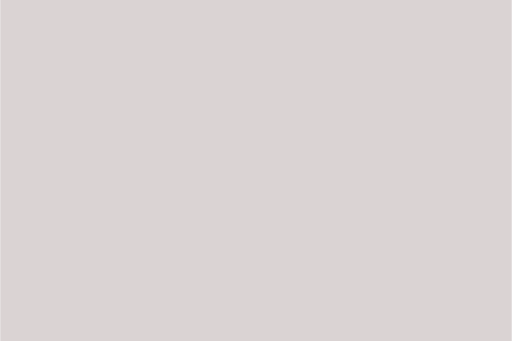
t = 0.00 s
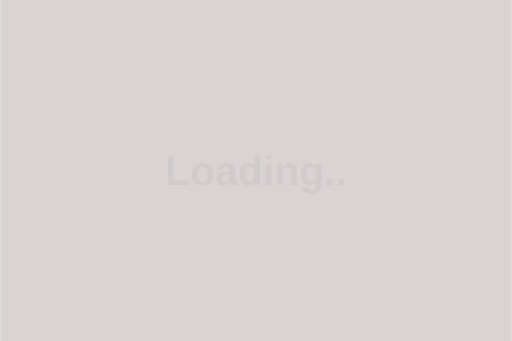
t = 1.79 s
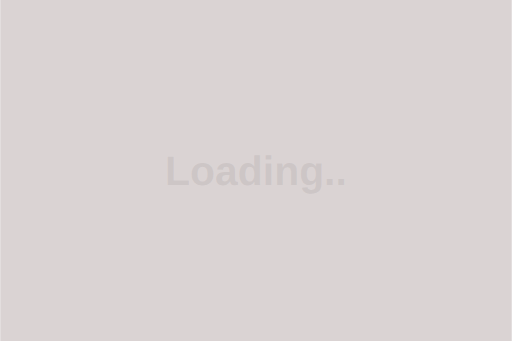
t = 3.58 s
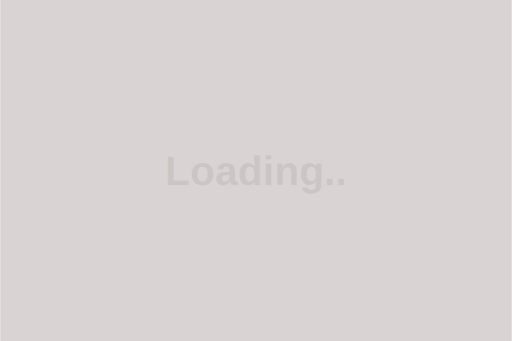
t = 5.37 s
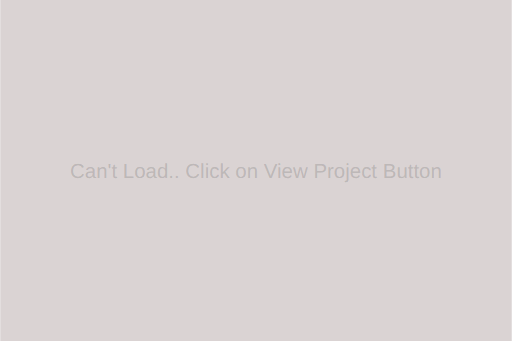
t = 7.17 s
t = 8.96 s: frame unchanged from t = 7.17 s, image omitted

The animated SVG that drew these frames (rendered in a browser with its animation timeline set to each time). Animation: 4 SMIL elements (animate=4); one cycle of 8.96 s.

<svg xmlns="http://www.w3.org/2000/svg" width="600" height="400" viewBox="0 0 600 400" data-app="Xyris">
    <defs>
    </defs>
    <rect fill="rgb(218, 211, 211)" stroke="#000000" stroke-width="0" x="0" y="0" width="600" height="400" transform="">
    </rect>
    <text x="193.345" y="216.73014" font-family="Arial" font-size="48" fill="rgb(0, 0, 0)" transform="" font-weight="600" textLength="-0" fill-opacity="0.17">
        Loading..
        <animate attributeName="opacity" keyTimes="0; 0.23232323232323235; 0.498989898989899; 0.7454544529770359; 1" values="0;0.4;0.16;0.4;0.15" begin="-0.00001" dur="1.98002" fill="freeze" calcMode="spline" keySplines="0.42 0 0.58 1;0.42 0 0.58 1;0.42 0 0.58 1;0.42 0 0.58 1" repeatCount="3">
        </animate>
        <animate attributeName="visibility" keyTimes="0; 1.0" values="hidden; hidden" begin="5.955990000000001" dur="3.00002" fill="freeze" calcMode="spline" keySplines="0 0 1 1">
        </animate>
    </text>
    <text x="81.8141" y="208.654" font-family="Arial" font-size="24" fill="rgba(0, 0, 0, 0.18)" transform="">
        Can't Load.. Click on View Project Button
        <animate attributeName="visibility" keyTimes="0; 1" values="hidden; visible" begin="-0.9560098168945309" dur="6.9120198168945315" fill="freeze" calcMode="spline" keySplines="0 0 1 1">
        </animate>
        <animate attributeName="opacity" keyTimes="0; 1" values="0;0.8" begin="5.955990000000001" dur="0.47202012207031163" fill="freeze" calcMode="spline" keySplines="0.42 0 1 1">
        </animate>
    </text>
</svg>
